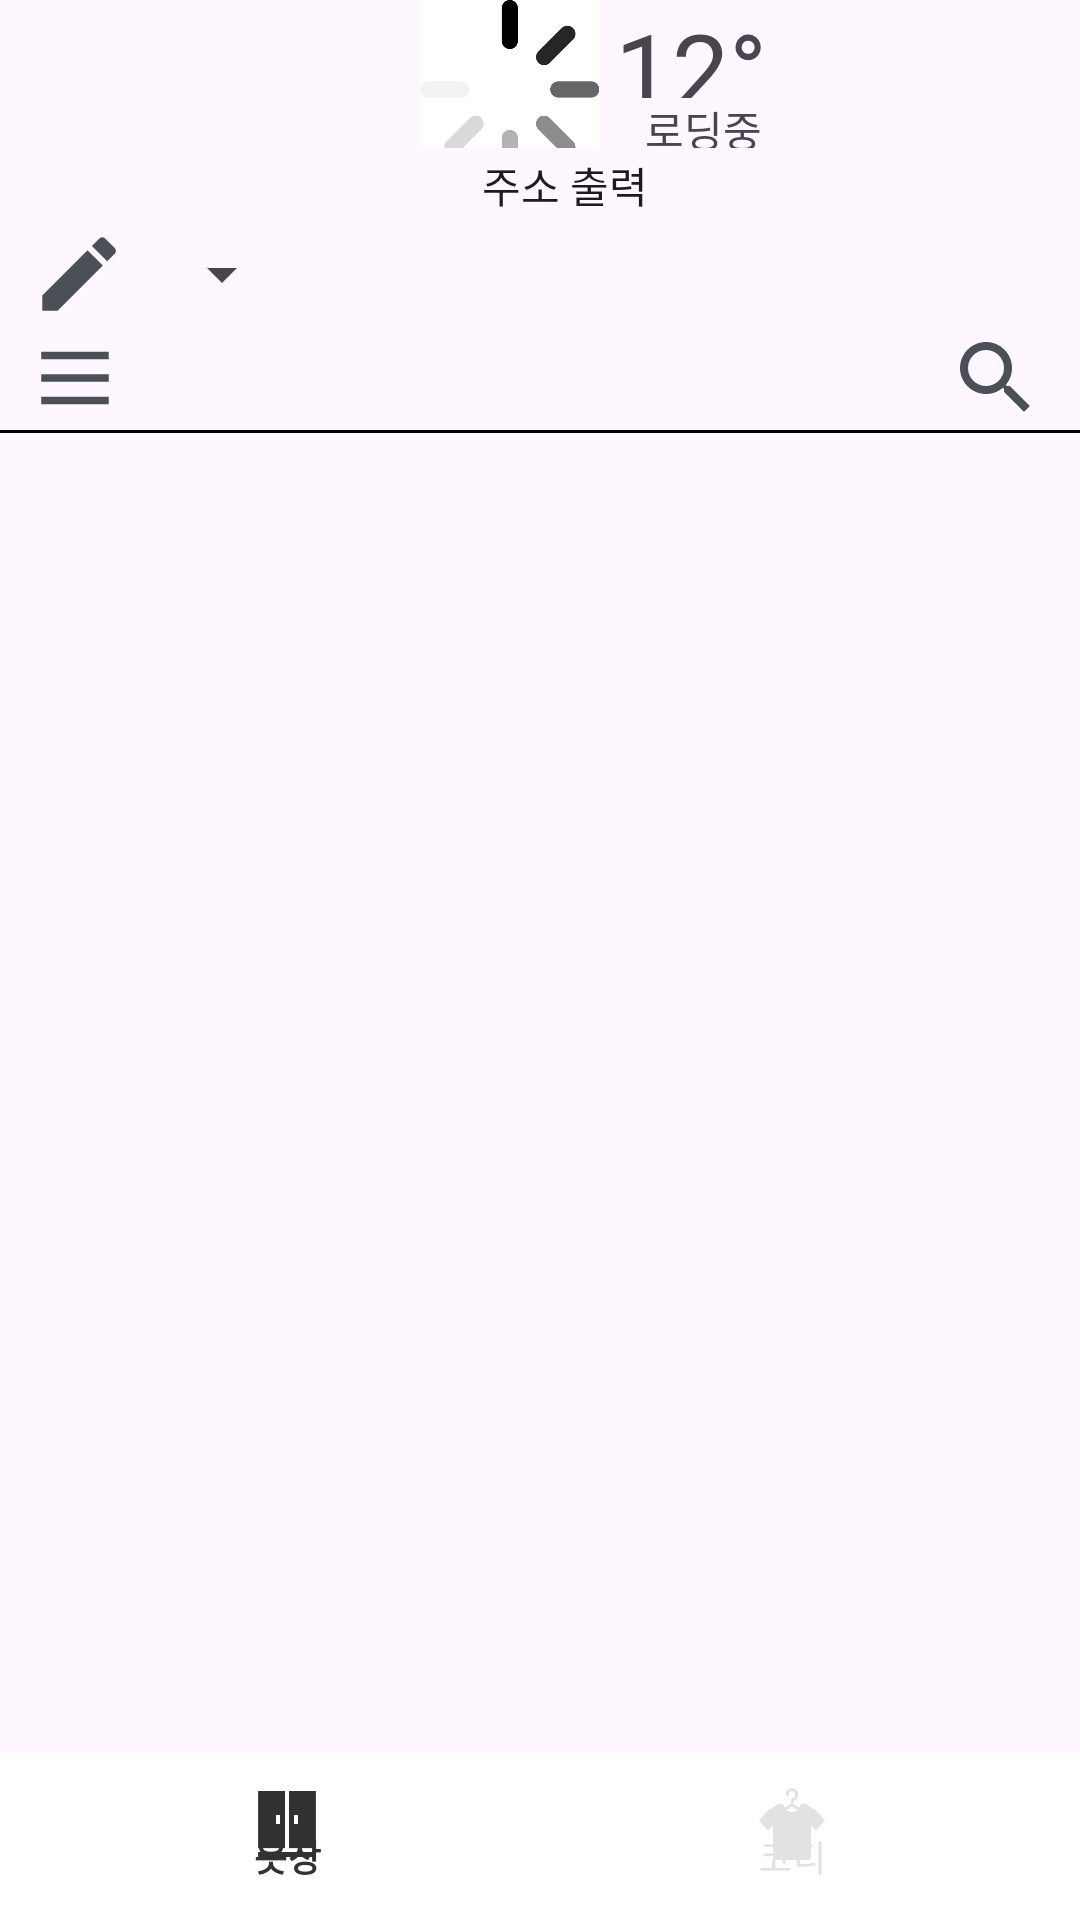

Write the Android layout XML for this screen, with the resource values it uses.
<!-- AndroidManifest.xml: application theme Theme.ClosetManagementServicesApp -->
<!-- res/layout/activity_main.xml -->
<?xml version="1.0" encoding="utf-8"?>

<LinearLayout xmlns:android="http://schemas.android.com/apk/res/android"
    xmlns:app="http://schemas.android.com/apk/res-auto"
    xmlns:tools="http://schemas.android.com/tools"
    android:layout_width="match_parent"
    android:layout_height="match_parent"
    android:orientation="vertical"
    tools:context=".MainActivity">

    <LinearLayout
        android:layout_width="match_parent"
        android:layout_height="0dp"
        android:layout_weight="1.5"
        android:orientation="horizontal">

        <View
            android:layout_width="110dp"
            android:layout_height="match_parent" />
        <LinearLayout
            android:layout_width="190dp"
            android:layout_height="match_parent"
            android:orientation="vertical">
            <LinearLayout
                android:layout_width="match_parent"
                android:layout_height="match_parent"
                android:orientation="vertical">
                <LinearLayout
                    android:layout_width="match_parent"
                    android:layout_height="0dp"
                    android:layout_weight="2">
                    <LinearLayout
                        android:layout_width="0dp"
                        android:layout_height="match_parent"
                        android:orientation="horizontal"
                        android:layout_weight="1">

                        <ImageButton
                            android:id="@+id/btnWeather"
                            android:layout_width="75dp"
                            android:layout_height="75dp"
                            android:layout_marginLeft="15dp"
                            android:background="#00ff0000"
                            android:paddingBottom="15dp"
                            android:paddingLeft="15dp"
                            android:scaleType="fitCenter"
                            android:src="@drawable/loading" />
                    </LinearLayout>
                    <LinearLayout
                        android:layout_width="0dp"
                        android:layout_weight="1"
                        android:layout_height="match_parent"
                        android:orientation="vertical">
                        <LinearLayout
                            android:layout_width="match_parent"
                            android:layout_height="0dp"
                            android:layout_weight="2">
                            <TextView
                                android:id="@+id/weatherDegree"
                                android:layout_width="70dp"
                                android:layout_height="match_parent"
                                android:text="12°"
                                android:textSize="34dp" />
                        </LinearLayout>
                        <LinearLayout
                            android:id="@+id/weatherTime"
                            android:layout_width="match_parent"
                            android:layout_height="0dp"
                            android:layout_weight="1">

                            <TextView
                                android:id="@+id/timeNow"
                                android:layout_width="match_parent"
                                android:layout_height="match_parent"
                                android:text="   로딩중" />
                        </LinearLayout>
                    </LinearLayout>
                </LinearLayout>
                <LinearLayout
                    android:layout_width="match_parent"
                    android:layout_height="0dp"
                    android:layout_weight="1"
                    android:layout_marginLeft="13dp"
                    android:layout_marginRight="32dp">

                    <Button
                        android:id="@+id/refresh"
                        android:layout_width="wrap_content"
                        android:layout_height="match_parent"
                        android:layout_weight="3"
                        android:background="#00ff0000"
                        android:drawableLeft="@drawable/location"
                        android:drawablePadding="-7dp"
                        android:text="주소 출력"
                        android:textSize="14dp" />
                    <ImageButton
                        android:id="@+id/btnLocation"
                        android:layout_width="0dp"
                        android:layout_height="match_parent"
                        android:layout_weight="1"
                        android:padding="5dp"
                        android:background="#00ff0000"
                        android:scaleType="centerCrop"
                        android:src="@drawable/refresh" />
                </LinearLayout>
            </LinearLayout>
        </LinearLayout>
        <View
            android:layout_width="61dp"
            android:layout_height="match_parent" />
        <ImageButton
            android:id="@+id/btnSettings"
            android:layout_width="50dp"
            android:layout_height="50dp"
            android:background="#00ff0000"
            android:scaleType="centerCrop"
            android:padding="6dp"
            android:layout_gravity="right"
            android:src="@drawable/setting" />
    </LinearLayout>

    <LinearLayout
        android:layout_width="wrap_content"
        android:layout_height="0dp"
        android:layout_weight="0.7">
        <ImageButton
            android:id="@+id/btnModify"
            android:layout_width="50dp"
            android:layout_height="match_parent"
            android:background="#00ff0000"
            android:padding="10dp"
            android:scaleType="centerCrop"
            android:src="@drawable/modify" />
        <Spinner
            android:id="@+id/main_c_loc"
            android:layout_width="wrap_content"
            android:layout_height="wrap_content"
            android:scrollbarSize="100dp"
            android:layout_gravity="center" />


    </LinearLayout>

    <LinearLayout
        android:layout_width="match_parent"
        android:layout_height="0dp"
        android:layout_weight="0.7"
        android:orientation="horizontal" >

        <ImageButton
            android:id="@+id/btnSort"
            android:layout_width="50dp"
            android:layout_height="match_parent"
            android:background="#00ff0000"
            android:padding="10dp"
            android:scaleType="centerCrop"
            android:src="@drawable/sort" />

        <androidx.appcompat.widget.SearchView
            android:id="@+id/btnSearch"
            android:layout_width="match_parent"
            android:layout_height="match_parent"
            android:focusable="true"
            app:searchIcon="@drawable/search"
            app:iconifiedByDefault="true"
            android:layoutDirection="rtl"
            app:queryHint="검색어를 입력하세요" />

    </LinearLayout>

    <View
        android:layout_width="match_parent"
        android:layout_height="1dp"
        android:background="#000000" />

    <FrameLayout
        android:layout_width="match_parent"
        android:layout_height="0dp"
        android:layout_weight="10" >

        <ScrollView
            android:layout_width="match_parent"
            android:layout_height="match_parent"
            android:id="@+id/sv_main"
            android:fillViewport="true" >

            <GridLayout
                android:id="@+id/gl_main"
                tools:background="#00ff0000"
                android:layout_width="match_parent"
                android:layout_height="match_parent" >
            </GridLayout>
        </ScrollView>

        <ImageButton
            android:id="@+id/btnAdd"
            android:layout_width="60dp"
            android:layout_height="60dp"
            android:layout_gravity="top|center"
            android:layout_marginTop="610dp"
            android:paddingBottom="40dp"
            android:translationZ="500dp"
            android:background="@drawable/addcircle"
            android:elevation="-50dp"/>

        <com.google.android.material.bottomnavigation.BottomNavigationView
            android:id="@+id/bottomNavigationView"
            android:layout_width="match_parent"
            android:layout_height="56dp"
            android:layout_gravity="bottom"
            app:menu="@menu/main_menu"
            android:background="#fff"
            app:itemIconTint="@drawable/navi_icon_color"
            app:itemTextColor="@drawable/navi_icon_color" />

    </FrameLayout>
</LinearLayout>
<!-- resources referenced by this layout -->
<resources>
  <!-- drawable addcircle: png bitmap (drawable, 26192 bytes) -->
  <!-- drawable loading: png bitmap (drawable, 10358 bytes) -->
  <!-- drawable modify (drawable) -->
  <vector android:height="24dp" android:tint="#495057"
      android:viewportHeight="24" android:viewportWidth="22"
      android:width="22dp" xmlns:android="http://schemas.android.com/apk/res/android">
      <path android:fillColor="@android:color/white" android:pathData="M3,17.25V21h3.75L17.81,9.94l-3.75,-3.75L3,17.25zM20.71,7.04c0.39,-0.39 0.39,-1.02 0,-1.41l-2.34,-2.34c-0.39,-0.39 -1.02,-0.39 -1.41,0l-1.83,1.83 3.75,3.75 1.83,-1.83z"/>
  </vector>
  <!-- drawable navi_icon_color (drawable) -->
  <?xml version="1.0" encoding="utf-8"?>
  <selector xmlns:android="http://schemas.android.com/apk/res/android">
      <item android:state_checked="true" android:color="#323232" />
      <item android:state_checked="false" android:color="#e2e2e2"/>
  </selector>
  <!-- drawable search (drawable) -->
  <vector xmlns:android="http://schemas.android.com/apk/res/android"
      android:width="32dp"
      android:height="32dp"
      android:viewportWidth="24"
      android:viewportHeight="24"
      android:tint="#495057">
    <group>
      <path
          android:fillColor="@android:color/white"
          android:pathData="M15.5,14h-0.79l-0.28,-0.27C15.41,12.59 16,11.11 16,9.5 16,5.91 13.09,3 9.5,3S3,5.91 3,9.5 5.91,16 9.5,16c1.61,0 3.09,-0.59 4.23,-1.57l0.27,0.28v0.79l5,4.99L20.49,19l-4.99,-5zM9.5,14C7.01,14 5,11.99 5,9.5S7.01,5 9.5,5 14,7.01 14,9.5 11.99,14 9.5,14z"/>
    </group>
  </vector>
  <!-- drawable setting: png bitmap (drawable, 222841 bytes) -->
  <!-- drawable sort: jpg bitmap (drawable, 2238 bytes) -->
  <style name="Theme.ClosetManagementServicesApp" parent="Base.Theme.ClosetManagementServicesApp" />
  <style name="Base.Theme.ClosetManagementServicesApp" parent="Theme.Material3.DayNight.NoActionBar">
          
          
      </style>
</resources>
